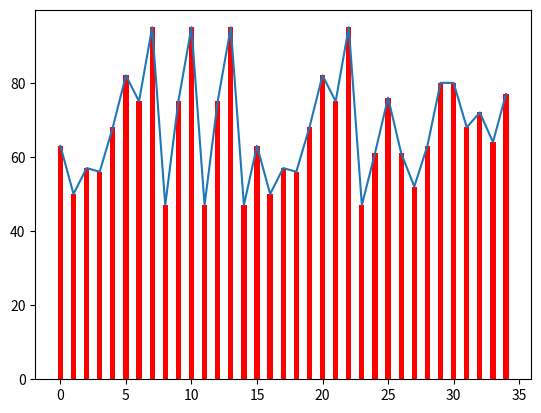

This figure's Python source:
''' Histograma '''

import matplotlib.pyplot as plt

tabela = [63, 50, 57, 56, 68, 82, 75, 95, 47, 75, 95, 47, 75, 95, 47, 63, 50, 57, 56, 68, 82, 75, 95, 47,
          61, 76, 61, 52, 63, 80, 80, 68, 72, 64, 77]

# Histograma bruto
plt.plot(tabela)  # porém funciona plt.plot(tabela)
plt.show()


x_axis = range(len(tabela))
width_n = 0.4
bar_color = 'red'

plt.bar(x_axis, tabela, width=width_n, color=bar_color)
plt.show()

# scatter_plot = plt.scatter(tabela, alpha=0.5,
#                            c=exemploPanda)
# plt.show()
